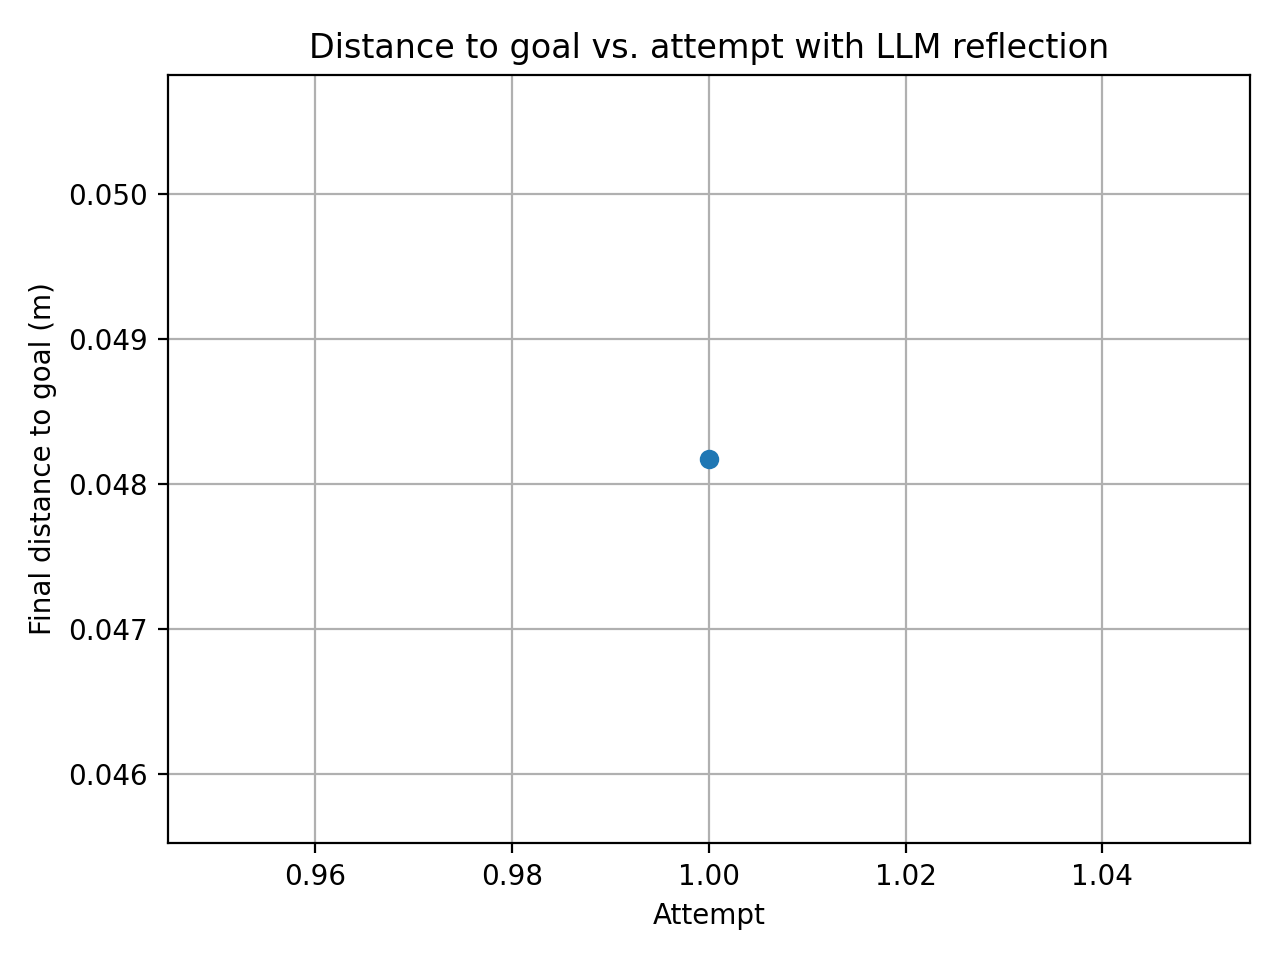

The data file committed next to this chart (first rows):
attempt, final_distance_m
1, 0.04817
